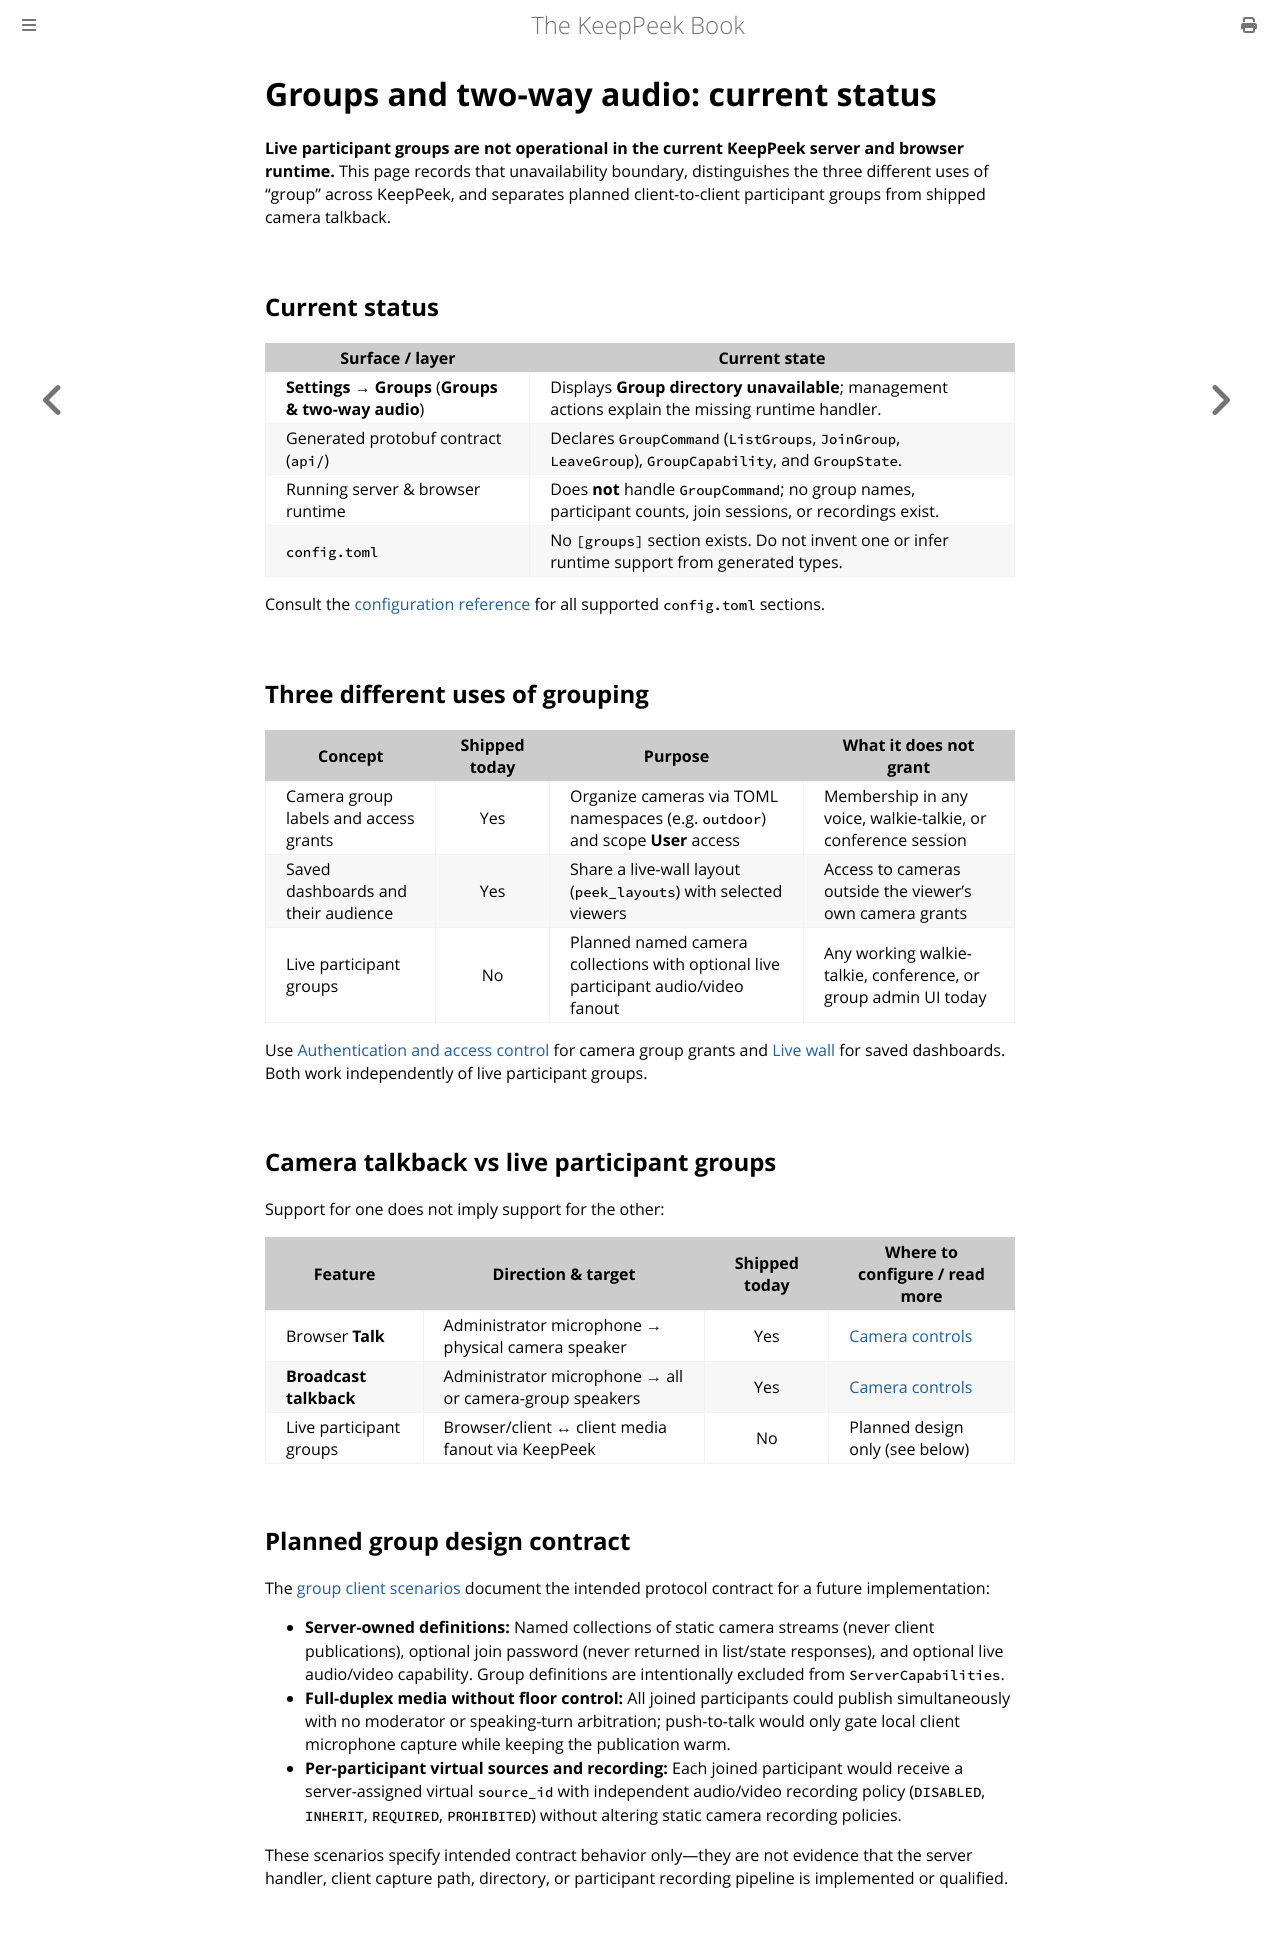

repository: xnorpx/keeppeek · page: groups.html · generator: mdbook

# Groups and two-way audio: current status

**Live participant groups are not operational in the current KeepPeek server and browser runtime.** This page records that unavailability boundary, distinguishes the three different uses of "group" across KeepPeek, and separates planned client-to-client participant groups from shipped camera talkback.

## Current status

| Surface / layer                                    | Current state                                                                                               |
| -------------------------------------------------- | ----------------------------------------------------------------------------------------------------------- |
| **Settings → Groups** (**Groups & two-way audio**) | Displays **Group directory unavailable**; management actions explain the missing runtime handler.           |
| Generated protobuf contract (`api/`)               | Declares `GroupCommand` (`ListGroups`, `JoinGroup`, `LeaveGroup`), `GroupCapability`, and `GroupState`.     |
| Running server & browser runtime                   | Does **not** handle `GroupCommand`; no group names, participant counts, join sessions, or recordings exist. |
| `config.toml`                                      | No `[groups]` section exists. Do not invent one or infer runtime support from generated types.              |

Consult the [configuration reference](./configuration-reference.md) for all supported `config.toml` sections.

## Three different uses of grouping

| Concept                               | Shipped today | Purpose                                                                            | What it does **not** grant                                     |
| ------------------------------------- | :-----------: | ---------------------------------------------------------------------------------- | -------------------------------------------------------------- |
| Camera group labels and access grants |      Yes      | Organize cameras via TOML namespaces (e.g. `outdoor`) and scope **User** access    | Membership in any voice, walkie-talkie, or conference session  |
| Saved dashboards and their audience   |      Yes      | Share a live-wall layout (`peek_layouts`) with selected viewers                    | Access to cameras outside the viewer's own camera grants       |
| Live participant groups               |      No       | Planned named camera collections with optional live participant audio/video fanout | Any working walkie-talkie, conference, or group admin UI today |

Use [Authentication and access control](./authentication.md#camera-and-dashboard-access) for camera group grants and [Live wall](./live-wall.md) for saved dashboards. Both work independently of live participant groups.

## Camera talkback vs live participant groups

Support for one does not imply support for the other:

| Feature                 | Direction & target                                      | Shipped today | Where to configure / read more          |
| ----------------------- | ------------------------------------------------------- | :-----------: | --------------------------------------- |
| Browser **Talk**        | Administrator microphone → physical camera speaker      |      Yes      | [Camera controls](./camera-controls.md) |
| **Broadcast talkback**  | Administrator microphone → all or camera-group speakers |      Yes      | [Camera controls](./camera-controls.md) |
| Live participant groups | Browser/client ↔ client media fanout via KeepPeek       |      No       | Planned design only (see below)         |

## Planned group design contract

The [group client scenarios](https://github.com/xnorpx/keeppeek/blob/main/docs/groups.md) document the intended protocol contract for a future implementation:

- **Server-owned definitions:** Named collections of static camera streams (never client publications), optional join password (never returned in list/state responses), and optional live audio/video capability. Group definitions are intentionally excluded from `ServerCapabilities`.
- **Full-duplex media without floor control:** All joined participants could publish simultaneously with no moderator or speaking-turn arbitration; push-to-talk would only gate local client microphone capture while keeping the publication warm.
- **Per-participant virtual sources and recording:** Each joined participant would receive a server-assigned virtual `source_id` with independent audio/video recording policy (`DISABLED`, `INHERIT`, `REQUIRED`, `PROHIBITED`) without altering static camera recording policies.

These scenarios specify intended contract behavior only—they are not evidence that the server handler, client capture path, directory, or participant recording pipeline is implemented or qualified.
